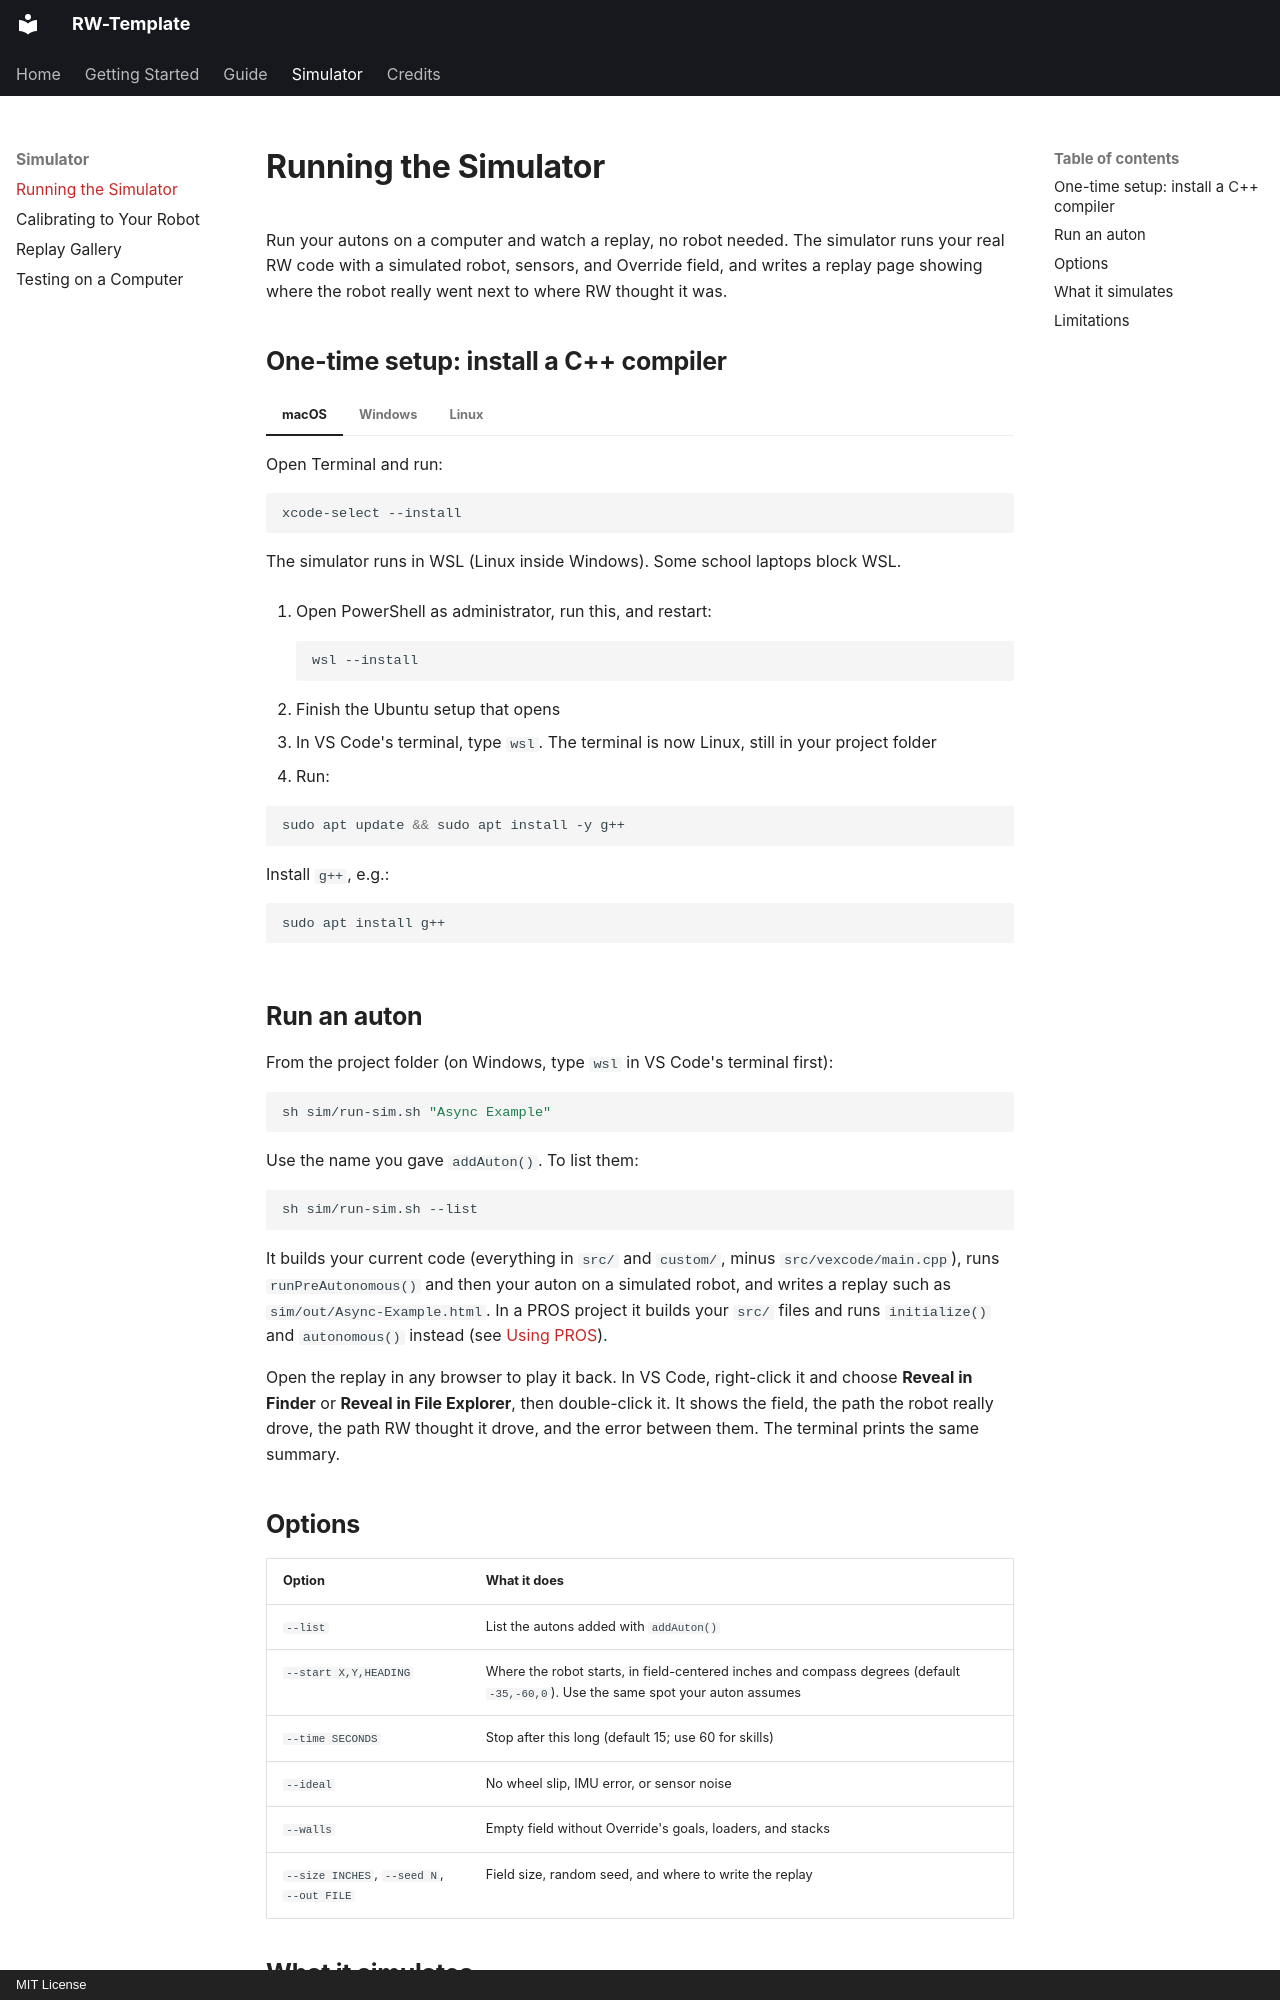

repository: richardbwang/RW-Template · page: simulator/running/index.html · generator: mkdocs · copyright: MIT License

# Running the Simulator

Run your autons on a computer and watch a replay, no robot needed. The simulator runs your real RW code with a simulated robot, sensors, and Override field, and writes a replay page showing where the robot really went next to where RW thought it was.

<div class="rw-replay" data-src="../../replays/Path-Example.html" data-title="Path Example"></div>

## One-time setup: install a C++ compiler

=== "macOS"

    Open Terminal and run:

    ```bash
    xcode-select --install
    ```

=== "Windows"

    The simulator runs in WSL (Linux inside Windows). Some school laptops block WSL.

    1. Open PowerShell as administrator, run this, and restart:

        ```
        wsl --install
        ```

    2. Finish the Ubuntu setup that opens
    3. In VS Code's terminal, type `wsl`. The terminal is now Linux, still in your project folder
    4. Run:

    ```bash
    sudo apt update && sudo apt install -y g++
    ```

=== "Linux"

    Install `g++`, e.g.:

    ```bash
    sudo apt install g++
    ```

## Run an auton

From the project folder (on Windows, type `wsl` in VS Code's terminal first):

```bash
sh sim/run-sim.sh "Async Example"
```

Use the name you gave `addAuton()`. To list them:

```bash
sh sim/run-sim.sh --list
```

It builds your current code (everything in `src/` and `custom/`, minus `src/vexcode/main.cpp`), runs `runPreAutonomous()` and then your auton on a simulated robot, and writes a replay such as `sim/out/Async-Example.html`. In a PROS project it builds your `src/` files and runs `initialize()` and `autonomous()` instead (see [Using PROS](../getting-started/pros.md#simulator)).

Open the replay in any browser to play it back. In VS Code, right-click it and choose **Reveal in Finder** or **Reveal in File Explorer**, then double-click it. It shows the field, the path the robot really drove, the path RW thought it drove, and the error between them. The terminal prints the same summary.

## Options

| Option | What it does |
| --- | --- |
| `--list` | List the autons added with `addAuton()` |
| `--start X,Y,HEADING` | Where the robot starts, in field-centered inches and compass degrees (default `-35,-60,0`). Use the same spot your auton assumes |
| `--time SECONDS` | Stop after this long (default 15; use 60 for skills) |
| `--ideal` | No wheel slip, IMU error, or sensor noise |
| `--walls` | Empty field without Override's goals, loaders, and stacks |
| `--size INCHES`, `--seed N`, `--out FILE` | Field size, random seed, and where to write the replay |
